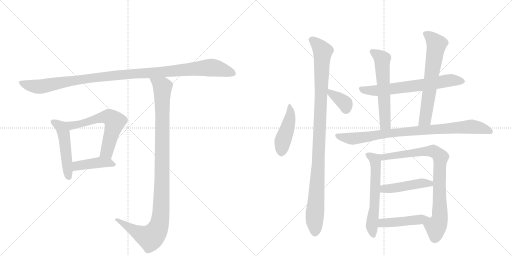
t = 0.00 s
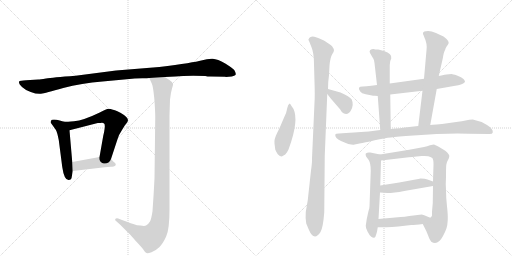
t = 2.54 s
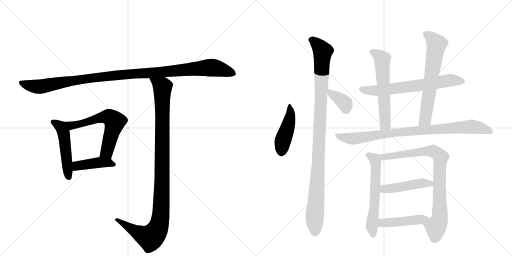
t = 5.08 s
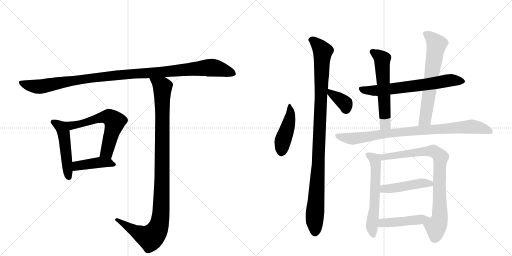
t = 7.63 s
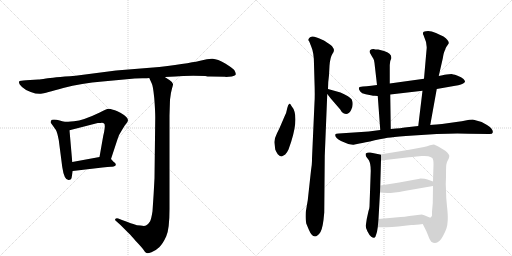
t = 10.17 s
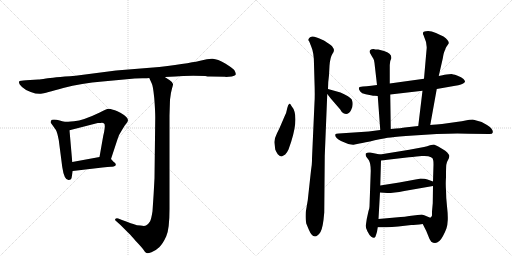
t = 12.71 s

The animated SVG that drew these frames (rendered in a browser with its animation timeline set to each time). Animation: 16 CSS @keyframes rules; one cycle of 12.71 s.

<svg version="1.1" viewBox="0 0 2048 1024" xmlns="http://www.w3.org/2000/svg">
  <g stroke="lightgray" stroke-dasharray="1,1" stroke-width="1" transform="scale(4, 4)">
    <line x1="0" y1="0" x2="256" y2="256"></line>
    <line x1="256" y1="0" x2="0" y2="256"></line>
    <line x1="128" y1="0" x2="128" y2="256"></line>
    <line x1="0" y1="128" x2="256" y2="128"></line>
    <line x1="256" y1="0" x2="512" y2="256"></line>
    <line x1="512" y1="0" x2="256" y2="256"></line>
    <line x1="384" y1="0" x2="384" y2="256"></line>
    <line x1="256" y1="128" x2="512" y2="128"></line>
  </g>
<g transform="scale(1, -1) translate(0, -850)">
   <style type="text/css">
    @keyframes keyframes0 {
      from {
       stroke: black;
       stroke-dashoffset: 1119;
       stroke-width: 128;
       }
       78% {
       animation-timing-function: step-end;
       stroke: black;
       stroke-dashoffset: 0;
       stroke-width: 128;
       }
       to {
       stroke: black;
       stroke-width: 1024;
       }
       }
       #make-me-a-hanzi-animation-0 {
         animation: keyframes0 1.160645s both;
         animation-delay: 0.000000s;
         animation-timing-function: linear;
       }
    @keyframes keyframes1 {
      from {
       stroke: black;
       stroke-dashoffset: 495;
       stroke-width: 128;
       }
       62% {
       animation-timing-function: step-end;
       stroke: black;
       stroke-dashoffset: 0;
       stroke-width: 128;
       }
       to {
       stroke: black;
       stroke-width: 1024;
       }
       }
       #make-me-a-hanzi-animation-1 {
         animation: keyframes1 0.652832s both;
         animation-delay: 1.160645s;
         animation-timing-function: linear;
       }
    @keyframes keyframes2 {
      from {
       stroke: black;
       stroke-dashoffset: 610;
       stroke-width: 128;
       }
       67% {
       animation-timing-function: step-end;
       stroke: black;
       stroke-dashoffset: 0;
       stroke-width: 128;
       }
       to {
       stroke: black;
       stroke-width: 1024;
       }
       }
       #make-me-a-hanzi-animation-2 {
         animation: keyframes2 0.746419s both;
         animation-delay: 1.813477s;
         animation-timing-function: linear;
       }
    @keyframes keyframes3 {
      from {
       stroke: black;
       stroke-dashoffset: 421;
       stroke-width: 128;
       }
       58% {
       animation-timing-function: step-end;
       stroke: black;
       stroke-dashoffset: 0;
       stroke-width: 128;
       }
       to {
       stroke: black;
       stroke-width: 1024;
       }
       }
       #make-me-a-hanzi-animation-3 {
         animation: keyframes3 0.592611s both;
         animation-delay: 2.559896s;
         animation-timing-function: linear;
       }
    @keyframes keyframes4 {
      from {
       stroke: black;
       stroke-dashoffset: 1079;
       stroke-width: 128;
       }
       78% {
       animation-timing-function: step-end;
       stroke: black;
       stroke-dashoffset: 0;
       stroke-width: 128;
       }
       to {
       stroke: black;
       stroke-width: 1024;
       }
       }
       #make-me-a-hanzi-animation-4 {
         animation: keyframes4 1.128092s both;
         animation-delay: 3.152507s;
         animation-timing-function: linear;
       }
    @keyframes keyframes5 {
      from {
       stroke: black;
       stroke-dashoffset: 456;
       stroke-width: 128;
       }
       60% {
       animation-timing-function: step-end;
       stroke: black;
       stroke-dashoffset: 0;
       stroke-width: 128;
       }
       to {
       stroke: black;
       stroke-width: 1024;
       }
       }
       #make-me-a-hanzi-animation-5 {
         animation: keyframes5 0.621094s both;
         animation-delay: 4.280599s;
         animation-timing-function: linear;
       }
    @keyframes keyframes6 {
      from {
       stroke: black;
       stroke-dashoffset: 1045;
       stroke-width: 128;
       }
       77% {
       animation-timing-function: step-end;
       stroke: black;
       stroke-dashoffset: 0;
       stroke-width: 128;
       }
       to {
       stroke: black;
       stroke-width: 1024;
       }
       }
       #make-me-a-hanzi-animation-6 {
         animation: keyframes6 1.100423s both;
         animation-delay: 4.901693s;
         animation-timing-function: linear;
       }
    @keyframes keyframes7 {
      from {
       stroke: black;
       stroke-dashoffset: 363;
       stroke-width: 128;
       }
       54% {
       animation-timing-function: step-end;
       stroke: black;
       stroke-dashoffset: 0;
       stroke-width: 128;
       }
       to {
       stroke: black;
       stroke-width: 1024;
       }
       }
       #make-me-a-hanzi-animation-7 {
         animation: keyframes7 0.545410s both;
         animation-delay: 6.002116s;
         animation-timing-function: linear;
       }
    @keyframes keyframes8 {
      from {
       stroke: black;
       stroke-dashoffset: 663;
       stroke-width: 128;
       }
       68% {
       animation-timing-function: step-end;
       stroke: black;
       stroke-dashoffset: 0;
       stroke-width: 128;
       }
       to {
       stroke: black;
       stroke-width: 1024;
       }
       }
       #make-me-a-hanzi-animation-8 {
         animation: keyframes8 0.789551s both;
         animation-delay: 6.547526s;
         animation-timing-function: linear;
       }
    @keyframes keyframes9 {
      from {
       stroke: black;
       stroke-dashoffset: 585;
       stroke-width: 128;
       }
       66% {
       animation-timing-function: step-end;
       stroke: black;
       stroke-dashoffset: 0;
       stroke-width: 128;
       }
       to {
       stroke: black;
       stroke-width: 1024;
       }
       }
       #make-me-a-hanzi-animation-9 {
         animation: keyframes9 0.726074s both;
         animation-delay: 7.337077s;
         animation-timing-function: linear;
       }
    @keyframes keyframes10 {
      from {
       stroke: black;
       stroke-dashoffset: 652;
       stroke-width: 128;
       }
       68% {
       animation-timing-function: step-end;
       stroke: black;
       stroke-dashoffset: 0;
       stroke-width: 128;
       }
       to {
       stroke: black;
       stroke-width: 1024;
       }
       }
       #make-me-a-hanzi-animation-10 {
         animation: keyframes10 0.780599s both;
         animation-delay: 8.063151s;
         animation-timing-function: linear;
       }
    @keyframes keyframes11 {
      from {
       stroke: black;
       stroke-dashoffset: 876;
       stroke-width: 128;
       }
       74% {
       animation-timing-function: step-end;
       stroke: black;
       stroke-dashoffset: 0;
       stroke-width: 128;
       }
       to {
       stroke: black;
       stroke-width: 1024;
       }
       }
       #make-me-a-hanzi-animation-11 {
         animation: keyframes11 0.962891s both;
         animation-delay: 8.843750s;
         animation-timing-function: linear;
       }
    @keyframes keyframes12 {
      from {
       stroke: black;
       stroke-dashoffset: 595;
       stroke-width: 128;
       }
       66% {
       animation-timing-function: step-end;
       stroke: black;
       stroke-dashoffset: 0;
       stroke-width: 128;
       }
       to {
       stroke: black;
       stroke-width: 1024;
       }
       }
       #make-me-a-hanzi-animation-12 {
         animation: keyframes12 0.734212s both;
         animation-delay: 9.806641s;
         animation-timing-function: linear;
       }
    @keyframes keyframes13 {
      from {
       stroke: black;
       stroke-dashoffset: 827;
       stroke-width: 128;
       }
       73% {
       animation-timing-function: step-end;
       stroke: black;
       stroke-dashoffset: 0;
       stroke-width: 128;
       }
       to {
       stroke: black;
       stroke-width: 1024;
       }
       }
       #make-me-a-hanzi-animation-13 {
         animation: keyframes13 0.923014s both;
         animation-delay: 10.540853s;
         animation-timing-function: linear;
       }
    @keyframes keyframes14 {
      from {
       stroke: black;
       stroke-dashoffset: 460;
       stroke-width: 128;
       }
       60% {
       animation-timing-function: step-end;
       stroke: black;
       stroke-dashoffset: 0;
       stroke-width: 128;
       }
       to {
       stroke: black;
       stroke-width: 1024;
       }
       }
       #make-me-a-hanzi-animation-14 {
         animation: keyframes14 0.624349s both;
         animation-delay: 11.463867s;
         animation-timing-function: linear;
       }
    @keyframes keyframes15 {
      from {
       stroke: black;
       stroke-dashoffset: 457;
       stroke-width: 128;
       }
       60% {
       animation-timing-function: step-end;
       stroke: black;
       stroke-dashoffset: 0;
       stroke-width: 128;
       }
       to {
       stroke: black;
       stroke-width: 1024;
       }
       }
       #make-me-a-hanzi-animation-15 {
         animation: keyframes15 0.621908s both;
         animation-delay: 12.088216s;
         animation-timing-function: linear;
       }
</style>
<path d="M 843 544 L 900 543 L 904 542 L 927 544 Q 942 547 943 553 Q 944 558 937 570 Q 931 577 901 596 Q 870 614 851 615 Q 832 616 805 608 Q 777 600 637 582 L 464 568 L 302 547 Q 208 540 184 536 Q 160 532 153 532 L 104 529 Q 80 527 78 526 Q 76 524 76 519 Q 76 513 88 502 Q 99 491 123 482 Q 147 473 164 475 Q 180 477 253 498 Q 326 518 410 524 L 539 536 L 569 537 Q 591 537 597 538 L 659 542 L 702 544 Q 742 548 821 546 Q 829 544 843 544 Z" fill="lightgray"></path> 
<path d="M 256 363 L 239 368 Q 226 372 216 372 Q 205 372 204 367 Q 202 361 203 359 L 223 331 Q 229 321 235 290 L 249 182 Q 257 127 276 130 Q 284 131 286 137 L 291 166 L 289 202 L 278 329 C 276 357 276 357 256 363 Z" fill="lightgray"></path> 
<path d="M 444 214 L 469 290 Q 474 310 488 330 L 499 348 Q 508 358 510 363 Q 517 375 496 390 Q 465 410 452 411 Q 437 416 429 414 Q 420 411 399 400 Q 333 368 296 365 Q 259 362 256 363 C 226 363 249 322 278 329 L 391 358 Q 403 358 408 359 Q 413 359 416 356 Q 420 355 419 339 Q 417 322 413 307 L 398 222 C 393 192 435 186 444 214 Z" fill="lightgray"></path> 
<path d="M 455 202 L 444 214 C 431 228 428 227 398 222 L 289 202 C 259 197 261 162 291 166 L 410 180 Q 432 183 444 183 Q 455 182 459 186 Q 464 188 463 193 Q 462 198 455 202 Z" fill="lightgray"></path> 
<path d="M 597 538 L 607 516 Q 612 508 617 458 Q 621 407 621 380 L 618 137 Q 615 75 610 5 Q 605 -27 600 -36 Q 594 -46 584 -52 Q 578 -55 562 -52 Q 545 -51 539 -48 Q 532 -46 488 -30 L 473 -24 Q 466 -21 462 -25 Q 458 -30 463 -33 L 482 -50 L 517 -85 Q 519 -86 543 -114 Q 567 -139 574 -149 Q 580 -160 586 -162 Q 591 -164 606 -159 Q 621 -154 637 -139 Q 652 -124 665 -95 Q 678 -67 678 14 L 678 388 L 680 451 Q 683 480 688 496 Q 693 512 692 514 Q 692 520 679 529 L 659 542 C 634 558 585 565 597 538 Z" fill="lightgray"></path> 
<path d="M 1153 430 Q 1149 419 1147 409 Q 1146 399 1138 384 L 1126 356 Q 1121 343 1108 317 Q 1095 291 1098 276 L 1101 252 Q 1103 246 1111 233 Q 1120 224 1127 224 L 1141 232 Q 1148 239 1154 252 L 1165 284 Q 1198 389 1166 426 Q 1161 436 1159 436 Q 1158 436 1153 430 Z" fill="lightgray"></path> 
<path d="M 1256 593 L 1258 522 Q 1260 468 1258 440 L 1248 216 Q 1249 201 1244 168 L 1231 49 L 1223 2 Q 1221 -26 1225 -44 L 1235 -68 Q 1256 -118 1282 -78 Q 1292 -62 1297 0 L 1299 227 L 1309 474 L 1312 494 L 1313 522 L 1316 549 L 1318 587 Q 1321 623 1330 635 Q 1339 647 1334 656 Q 1329 665 1324 669 L 1314 676 Q 1309 680 1299 686 Q 1290 691 1267 700 Q 1244 709 1237 698 Q 1230 691 1237 684 L 1246 661 Q 1256 638 1256 593 Z" fill="lightgray"></path> 
<path d="M 1309 474 L 1323 456 L 1361 412 Q 1366 401 1374 397 Q 1392 387 1404 409 Q 1416 431 1407 452 Q 1399 464 1362 480 L 1312 494 C 1288 501 1291 498 1309 474 Z" fill="lightgray"></path> 
<path d="M 1747 494 L 1821 507 Q 1847 509 1860 522 Q 1861 526 1854 534 Q 1847 541 1828 548 Q 1810 554 1806 554 L 1786 552 Q 1779 552 1770 549 L 1755 546 L 1696 535 L 1559 516 L 1508 510 L 1485 507 Q 1465 504 1451 504 Q 1426 504 1441 484 Q 1446 476 1463 473 L 1488 468 Q 1490 467 1499 467 L 1511 466 L 1561 472 L 1690 487 L 1747 494 Z" fill="lightgray"></path> 
<path d="M 1559 516 L 1559 590 L 1561 606 L 1565 616 Q 1569 636 1536 646 L 1513 652 Q 1500 652 1494 654 Q 1486 654 1481 650 Q 1476 645 1480 638 L 1488 624 Q 1494 616 1496 609 Q 1498 601 1500 580 L 1508 510 L 1511 466 L 1521 330 C 1523 300 1563 304 1563 334 L 1561 472 L 1559 516 Z" fill="lightgray"></path> 
<path d="M 1721 350 L 1747 494 L 1755 546 L 1771 616 Q 1775 643 1782 654 L 1782 656 Q 1786 664 1792 672 Q 1803 683 1774 704 Q 1750 716 1744 718 L 1727 724 Q 1714 727 1704 725 Q 1688 724 1693 711 Q 1695 708 1696 704 Q 1710 675 1706 649 L 1696 535 L 1690 487 L 1673 346 C 1669 316 1716 320 1721 350 Z" fill="lightgray"></path> 
<path d="M 1475 324 L 1355 316 Q 1343 316 1341 312 Q 1339 298 1364 286 L 1393 274 Q 1411 270 1414 271 L 1438 276 Q 1458 279 1499 289 Q 1540 298 1563 300 Q 1588 304 1654 308 L 1747 314 Q 1830 318 1874 315 L 1955 314 Q 1970 313 1971 320 Q 1974 334 1948 350 Q 1923 366 1891 372 Q 1878 372 1862 368 Q 1847 364 1832 363 L 1768 354 L 1746 352 Q 1729 352 1721 350 L 1673 346 L 1619 340 Q 1609 338 1563 334 L 1521 330 L 1475 324 Z" fill="lightgray"></path> 
<path d="M 1520 232 L 1481 240 Q 1470 242 1463 236 Q 1461 230 1465 223 L 1475 210 Q 1483 197 1483 167 L 1478 24 Q 1478 18 1474 6 L 1467 -26 L 1463 -53 Q 1462 -60 1470 -76 Q 1478 -92 1485 -97 Q 1492 -102 1497 -101 Q 1502 -100 1505 -87 Q 1509 -75 1509 -71 L 1511 -59 L 1514 -26 L 1520 80 L 1521 108 L 1524 208 C 1525 231 1525 231 1520 232 Z" fill="lightgray"></path> 
<path d="M 1691 -46 L 1700 -64 Q 1705 -72 1712 -91 Q 1719 -111 1725 -117 Q 1751 -134 1772 -94 Q 1782 -75 1786 -63 Q 1790 -51 1791 -30 Q 1792 -10 1788 25 Q 1784 60 1784 90 Q 1782 114 1784 141 Q 1784 176 1785 190 Q 1787 203 1795 216 Q 1798 225 1797 228 Q 1797 231 1789 240 Q 1781 248 1773 252 L 1753 264 Q 1740 271 1736 272 Q 1732 272 1720 269 Q 1709 264 1696 262 L 1637 251 L 1520 232 C 1490 227 1494 205 1524 208 L 1627 220 Q 1641 222 1687 226 Q 1733 229 1733 208 Q 1734 205 1734 191 L 1732 124 L 1732 106 L 1731 37 L 1728 4 L 1728 -12 Q 1728 -16 1721 -21 C 1710 -49 1680 -24 1691 -46 Z" fill="lightgray"></path> 
<path d="M 1520 80 L 1549 78 Q 1575 78 1617 86 L 1732 106 C 1762 111 1760 114 1732 124 L 1710 132 Q 1701 136 1682 136 Q 1675 134 1662 132 L 1597 120 L 1521 108 C 1491 103 1490 82 1520 80 Z" fill="lightgray"></path> 
<path d="M 1511 -59 L 1536 -59 Q 1559 -60 1593 -56 L 1645 -50 Q 1661 -50 1691 -46 C 1721 -42 1749 -33 1721 -21 L 1697 -11 L 1687 -8 L 1637 -14 Q 1618 -18 1603 -18 L 1514 -26 C 1484 -29 1481 -59 1511 -59 Z" fill="lightgray"></path> 
      <clipPath id="make-me-a-hanzi-clip-0">
      <path d="M 843 544 L 900 543 L 904 542 L 927 544 Q 942 547 943 553 Q 944 558 937 570 Q 931 577 901 596 Q 870 614 851 615 Q 832 616 805 608 Q 777 600 637 582 L 464 568 L 302 547 Q 208 540 184 536 Q 160 532 153 532 L 104 529 Q 80 527 78 526 Q 76 524 76 519 Q 76 513 88 502 Q 99 491 123 482 Q 147 473 164 475 Q 180 477 253 498 Q 326 518 410 524 L 539 536 L 569 537 Q 591 537 597 538 L 659 542 L 702 544 Q 742 548 821 546 Q 829 544 843 544 Z" fill="lightgray"></path>
      </clipPath>
      <path clip-path="url(#make-me-a-hanzi-clip-0)" d="M 83 521 L 103 511 L 158 503 L 356 537 L 845 580 L 935 555 " fill="none" id="make-me-a-hanzi-animation-0" stroke-dasharray="991 1982" stroke-linecap="round"></path>

      <clipPath id="make-me-a-hanzi-clip-1">
      <path d="M 256 363 L 239 368 Q 226 372 216 372 Q 205 372 204 367 Q 202 361 203 359 L 223 331 Q 229 321 235 290 L 249 182 Q 257 127 276 130 Q 284 131 286 137 L 291 166 L 289 202 L 278 329 C 276 357 276 357 256 363 Z" fill="lightgray"></path>
      </clipPath>
      <path clip-path="url(#make-me-a-hanzi-clip-1)" d="M 213 362 L 242 343 L 254 319 L 274 143 " fill="none" id="make-me-a-hanzi-animation-1" stroke-dasharray="367 734" stroke-linecap="round"></path>

      <clipPath id="make-me-a-hanzi-clip-2">
      <path d="M 444 214 L 469 290 Q 474 310 488 330 L 499 348 Q 508 358 510 363 Q 517 375 496 390 Q 465 410 452 411 Q 437 416 429 414 Q 420 411 399 400 Q 333 368 296 365 Q 259 362 256 363 C 226 363 249 322 278 329 L 391 358 Q 403 358 408 359 Q 413 359 416 356 Q 420 355 419 339 Q 417 322 413 307 L 398 222 C 393 192 435 186 444 214 Z" fill="lightgray"></path>
      </clipPath>
      <path clip-path="url(#make-me-a-hanzi-clip-2)" d="M 269 358 L 275 351 L 310 351 L 416 382 L 438 381 L 450 372 L 459 363 L 458 355 L 427 242 L 407 228 " fill="none" id="make-me-a-hanzi-animation-2" stroke-dasharray="482 964" stroke-linecap="round"></path>

      <clipPath id="make-me-a-hanzi-clip-3">
      <path d="M 455 202 L 444 214 C 431 228 428 227 398 222 L 289 202 C 259 197 261 162 291 166 L 410 180 Q 432 183 444 183 Q 455 182 459 186 Q 464 188 463 193 Q 462 198 455 202 Z" fill="lightgray"></path>
      </clipPath>
      <path clip-path="url(#make-me-a-hanzi-clip-3)" d="M 298 172 L 316 189 L 363 196 L 434 200 L 454 193 " fill="none" id="make-me-a-hanzi-animation-3" stroke-dasharray="293 586" stroke-linecap="round"></path>

      <clipPath id="make-me-a-hanzi-clip-4">
      <path d="M 597 538 L 607 516 Q 612 508 617 458 Q 621 407 621 380 L 618 137 Q 615 75 610 5 Q 605 -27 600 -36 Q 594 -46 584 -52 Q 578 -55 562 -52 Q 545 -51 539 -48 Q 532 -46 488 -30 L 473 -24 Q 466 -21 462 -25 Q 458 -30 463 -33 L 482 -50 L 517 -85 Q 519 -86 543 -114 Q 567 -139 574 -149 Q 580 -160 586 -162 Q 591 -164 606 -159 Q 621 -154 637 -139 Q 652 -124 665 -95 Q 678 -67 678 14 L 678 388 L 680 451 Q 683 480 688 496 Q 693 512 692 514 Q 692 520 679 529 L 659 542 C 634 558 585 565 597 538 Z" fill="lightgray"></path>
      </clipPath>
      <path clip-path="url(#make-me-a-hanzi-clip-4)" d="M 605 535 L 650 499 L 646 37 L 637 -49 L 626 -75 L 601 -101 L 544 -77 L 468 -28 " fill="none" id="make-me-a-hanzi-animation-4" stroke-dasharray="951 1902" stroke-linecap="round"></path>

      <clipPath id="make-me-a-hanzi-clip-5">
      <path d="M 1153 430 Q 1149 419 1147 409 Q 1146 399 1138 384 L 1126 356 Q 1121 343 1108 317 Q 1095 291 1098 276 L 1101 252 Q 1103 246 1111 233 Q 1120 224 1127 224 L 1141 232 Q 1148 239 1154 252 L 1165 284 Q 1198 389 1166 426 Q 1161 436 1159 436 Q 1158 436 1153 430 Z" fill="lightgray"></path>
      </clipPath>
      <path clip-path="url(#make-me-a-hanzi-clip-5)" d="M 1160 429 L 1159 372 L 1131 286 L 1126 234 " fill="none" id="make-me-a-hanzi-animation-5" stroke-dasharray="328 656" stroke-linecap="round"></path>

      <clipPath id="make-me-a-hanzi-clip-6">
      <path d="M 1256 593 L 1258 522 Q 1260 468 1258 440 L 1248 216 Q 1249 201 1244 168 L 1231 49 L 1223 2 Q 1221 -26 1225 -44 L 1235 -68 Q 1256 -118 1282 -78 Q 1292 -62 1297 0 L 1299 227 L 1309 474 L 1312 494 L 1313 522 L 1316 549 L 1318 587 Q 1321 623 1330 635 Q 1339 647 1334 656 Q 1329 665 1324 669 L 1314 676 Q 1309 680 1299 686 Q 1290 691 1267 700 Q 1244 709 1237 698 Q 1230 691 1237 684 L 1246 661 Q 1256 638 1256 593 Z" fill="lightgray"></path>
      </clipPath>
      <path clip-path="url(#make-me-a-hanzi-clip-6)" d="M 1248 691 L 1291 645 L 1274 205 L 1258 -22 L 1260 -80 " fill="none" id="make-me-a-hanzi-animation-6" stroke-dasharray="917 1834" stroke-linecap="round"></path>

      <clipPath id="make-me-a-hanzi-clip-7">
      <path d="M 1309 474 L 1323 456 L 1361 412 Q 1366 401 1374 397 Q 1392 387 1404 409 Q 1416 431 1407 452 Q 1399 464 1362 480 L 1312 494 C 1288 501 1291 498 1309 474 Z" fill="lightgray"></path>
      </clipPath>
      <path clip-path="url(#make-me-a-hanzi-clip-7)" d="M 1317 488 L 1322 477 L 1379 437 L 1384 412 " fill="none" id="make-me-a-hanzi-animation-7" stroke-dasharray="235 470" stroke-linecap="round"></path>

      <clipPath id="make-me-a-hanzi-clip-8">
      <path d="M 1747 494 L 1821 507 Q 1847 509 1860 522 Q 1861 526 1854 534 Q 1847 541 1828 548 Q 1810 554 1806 554 L 1786 552 Q 1779 552 1770 549 L 1755 546 L 1696 535 L 1559 516 L 1508 510 L 1485 507 Q 1465 504 1451 504 Q 1426 504 1441 484 Q 1446 476 1463 473 L 1488 468 Q 1490 467 1499 467 L 1511 466 L 1561 472 L 1690 487 L 1747 494 Z" fill="lightgray"></path>
      </clipPath>
      <path clip-path="url(#make-me-a-hanzi-clip-8)" d="M 1446 494 L 1515 488 L 1803 529 L 1850 525 " fill="none" id="make-me-a-hanzi-animation-8" stroke-dasharray="535 1070" stroke-linecap="round"></path>

      <clipPath id="make-me-a-hanzi-clip-9">
      <path d="M 1559 516 L 1559 590 L 1561 606 L 1565 616 Q 1569 636 1536 646 L 1513 652 Q 1500 652 1494 654 Q 1486 654 1481 650 Q 1476 645 1480 638 L 1488 624 Q 1494 616 1496 609 Q 1498 601 1500 580 L 1508 510 L 1511 466 L 1521 330 C 1523 300 1563 304 1563 334 L 1561 472 L 1559 516 Z" fill="lightgray"></path>
      </clipPath>
      <path clip-path="url(#make-me-a-hanzi-clip-9)" d="M 1490 643 L 1529 614 L 1541 357 L 1527 338 " fill="none" id="make-me-a-hanzi-animation-9" stroke-dasharray="457 914" stroke-linecap="round"></path>

      <clipPath id="make-me-a-hanzi-clip-10">
      <path d="M 1721 350 L 1747 494 L 1755 546 L 1771 616 Q 1775 643 1782 654 L 1782 656 Q 1786 664 1792 672 Q 1803 683 1774 704 Q 1750 716 1744 718 L 1727 724 Q 1714 727 1704 725 Q 1688 724 1693 711 Q 1695 708 1696 704 Q 1710 675 1706 649 L 1696 535 L 1690 487 L 1673 346 C 1669 316 1716 320 1721 350 Z" fill="lightgray"></path>
      </clipPath>
      <path clip-path="url(#make-me-a-hanzi-clip-10)" d="M 1701 716 L 1746 673 L 1702 376 L 1678 353 " fill="none" id="make-me-a-hanzi-animation-10" stroke-dasharray="524 1048" stroke-linecap="round"></path>

      <clipPath id="make-me-a-hanzi-clip-11">
      <path d="M 1475 324 L 1355 316 Q 1343 316 1341 312 Q 1339 298 1364 286 L 1393 274 Q 1411 270 1414 271 L 1438 276 Q 1458 279 1499 289 Q 1540 298 1563 300 Q 1588 304 1654 308 L 1747 314 Q 1830 318 1874 315 L 1955 314 Q 1970 313 1971 320 Q 1974 334 1948 350 Q 1923 366 1891 372 Q 1878 372 1862 368 Q 1847 364 1832 363 L 1768 354 L 1746 352 Q 1729 352 1721 350 L 1673 346 L 1619 340 Q 1609 338 1563 334 L 1521 330 L 1475 324 Z" fill="lightgray"></path>
      </clipPath>
      <path clip-path="url(#make-me-a-hanzi-clip-11)" d="M 1349 309 L 1415 295 L 1575 320 L 1886 344 L 1962 324 " fill="none" id="make-me-a-hanzi-animation-11" stroke-dasharray="748 1496" stroke-linecap="round"></path>

      <clipPath id="make-me-a-hanzi-clip-12">
      <path d="M 1520 232 L 1481 240 Q 1470 242 1463 236 Q 1461 230 1465 223 L 1475 210 Q 1483 197 1483 167 L 1478 24 Q 1478 18 1474 6 L 1467 -26 L 1463 -53 Q 1462 -60 1470 -76 Q 1478 -92 1485 -97 Q 1492 -102 1497 -101 Q 1502 -100 1505 -87 Q 1509 -75 1509 -71 L 1511 -59 L 1514 -26 L 1520 80 L 1521 108 L 1524 208 C 1525 231 1525 231 1520 232 Z" fill="lightgray"></path>
      </clipPath>
      <path clip-path="url(#make-me-a-hanzi-clip-12)" d="M 1471 231 L 1496 215 L 1502 202 L 1500 58 L 1487 -54 L 1493 -92 " fill="none" id="make-me-a-hanzi-animation-12" stroke-dasharray="467 934" stroke-linecap="round"></path>

      <clipPath id="make-me-a-hanzi-clip-13">
      <path d="M 1691 -46 L 1700 -64 Q 1705 -72 1712 -91 Q 1719 -111 1725 -117 Q 1751 -134 1772 -94 Q 1782 -75 1786 -63 Q 1790 -51 1791 -30 Q 1792 -10 1788 25 Q 1784 60 1784 90 Q 1782 114 1784 141 Q 1784 176 1785 190 Q 1787 203 1795 216 Q 1798 225 1797 228 Q 1797 231 1789 240 Q 1781 248 1773 252 L 1753 264 Q 1740 271 1736 272 Q 1732 272 1720 269 Q 1709 264 1696 262 L 1637 251 L 1520 232 C 1490 227 1494 205 1524 208 L 1627 220 Q 1641 222 1687 226 Q 1733 229 1733 208 Q 1734 205 1734 191 L 1732 124 L 1732 106 L 1731 37 L 1728 4 L 1728 -12 Q 1728 -16 1721 -21 C 1710 -49 1680 -24 1691 -46 Z" fill="lightgray"></path>
      </clipPath>
      <path clip-path="url(#make-me-a-hanzi-clip-13)" d="M 1528 227 L 1535 222 L 1730 246 L 1762 221 L 1757 130 L 1760 -14 L 1744 -60 L 1738 -101 " fill="none" id="make-me-a-hanzi-animation-13" stroke-dasharray="699 1398" stroke-linecap="round"></path>

      <clipPath id="make-me-a-hanzi-clip-14">
      <path d="M 1520 80 L 1549 78 Q 1575 78 1617 86 L 1732 106 C 1762 111 1760 114 1732 124 L 1710 132 Q 1701 136 1682 136 Q 1675 134 1662 132 L 1597 120 L 1521 108 C 1491 103 1490 82 1520 80 Z" fill="lightgray"></path>
      </clipPath>
      <path clip-path="url(#make-me-a-hanzi-clip-14)" d="M 1528 87 L 1536 95 L 1689 118 L 1720 116 L 1724 111 " fill="none" id="make-me-a-hanzi-animation-14" stroke-dasharray="332 664" stroke-linecap="round"></path>

      <clipPath id="make-me-a-hanzi-clip-15">
      <path d="M 1511 -59 L 1536 -59 Q 1559 -60 1593 -56 L 1645 -50 Q 1661 -50 1691 -46 C 1721 -42 1749 -33 1721 -21 L 1697 -11 L 1687 -8 L 1637 -14 Q 1618 -18 1603 -18 L 1514 -26 C 1484 -29 1481 -59 1511 -59 Z" fill="lightgray"></path>
      </clipPath>
      <path clip-path="url(#make-me-a-hanzi-clip-15)" d="M 1517 -54 L 1538 -41 L 1713 -22 " fill="none" id="make-me-a-hanzi-animation-15" stroke-dasharray="329 658" stroke-linecap="round"></path>

</g>
</svg>
